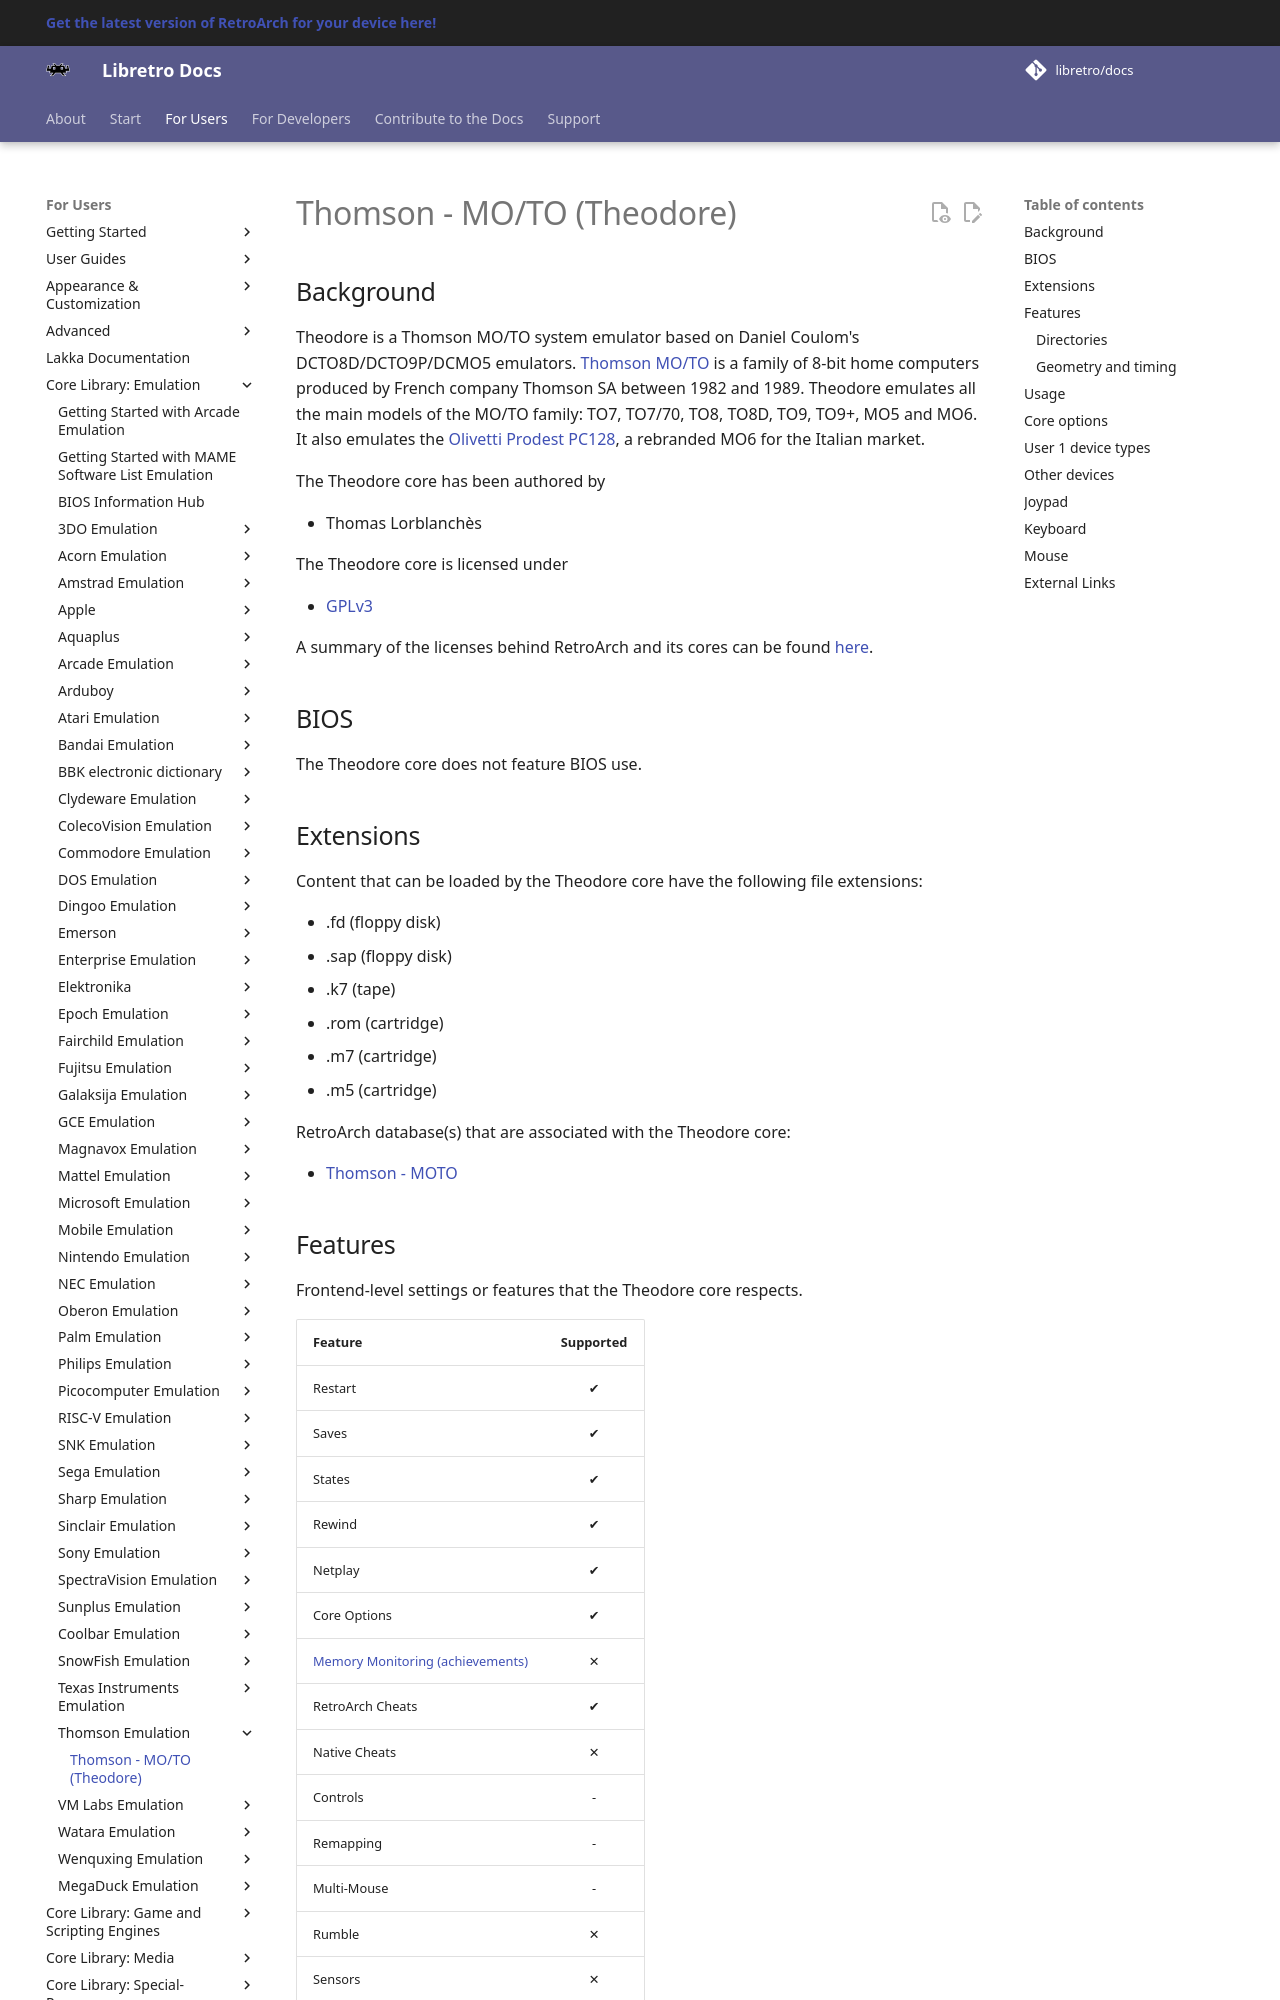

repository: libretro/docs · page: library/theodore/index.html · generator: mkdocs

---
title: "Theodore – Thomson MO/TO core for RetroArch"
description: "RetroArch Theodore core (Thomson MO/TO): BIOS files, core options and controls. Theodore is a Thomson MO/TO system emulator based on Daniel Coulom's DCTO8D/DCTO9P/DCMO5 emulators."
---

# Thomson - MO/TO (Theodore)

## Background

Theodore is a Thomson MO/TO system emulator based on Daniel Coulom's DCTO8D/DCTO9P/DCMO5 emulators. [Thomson MO/TO](https://en.wikipedia.org/wiki/Thomson_computers) is a family of 8-bit home computers produced by French company Thomson SA between 1982 and 1989.
Theodore emulates all the main models of the MO/TO family: TO7, TO7/70, TO8, TO8D, TO9, TO9+, MO5 and MO6.
It also emulates the [Olivetti Prodest PC128](https://it.wikipedia.org/wiki/Olivetti_Prodest_PC_128), a rebranded MO6 for the Italian market.

The Theodore core has been authored by

- Thomas Lorblanchès

The Theodore core is licensed under

- [GPLv3](https://github.com/Zlika/theodore/blob/master/LICENSE)

A summary of the licenses behind RetroArch and its cores can be found [here](../development/licenses.md).

## BIOS

The Theodore core does not feature BIOS use.

## Extensions

Content that can be loaded by the Theodore core have the following file extensions:

- .fd (floppy disk)
- .sap (floppy disk)
- .k7 (tape)
- .rom (cartridge)
- .m7 (cartridge)
- .m5 (cartridge)

RetroArch database(s) that are associated with the Theodore core:

- [Thomson - MOTO](https://github.com/libretro/libretro-database/blob/master/rdb/Thomson%20-%20MOTO.rdb)
